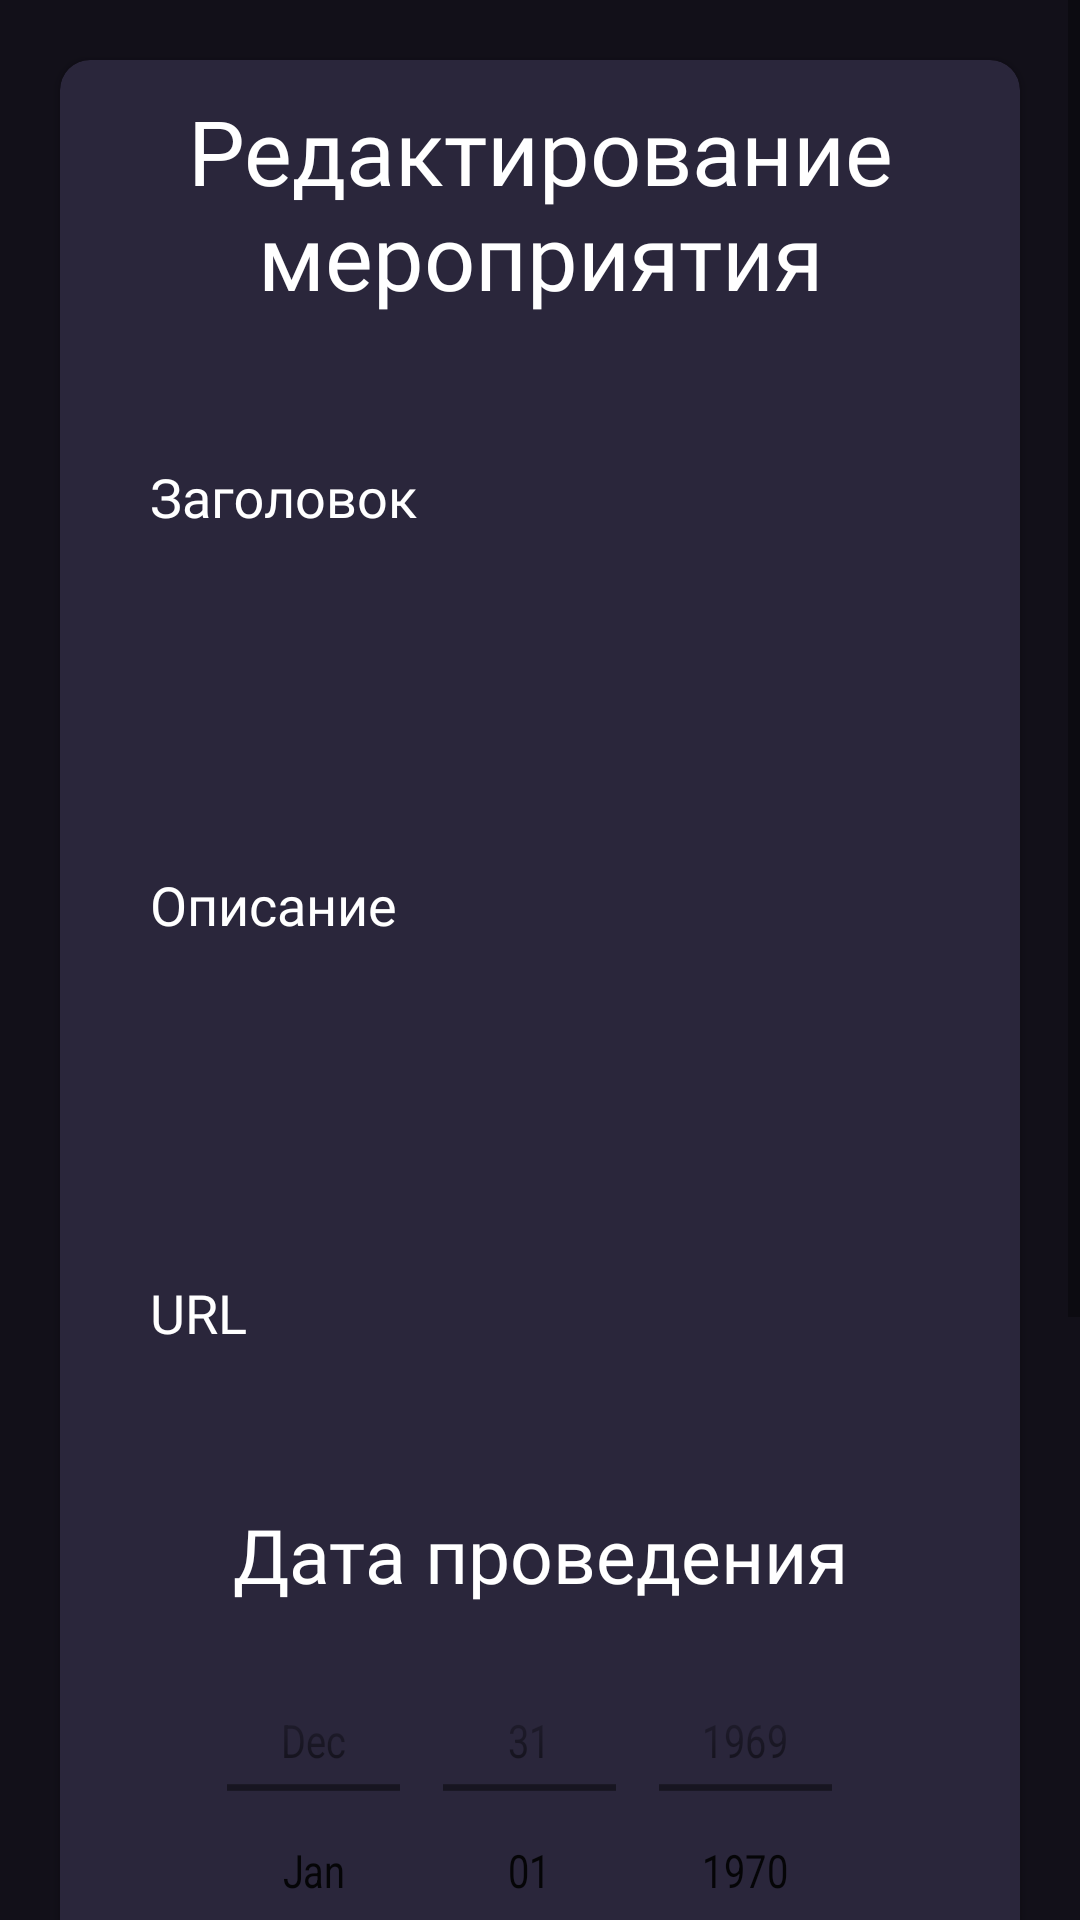

Produce the Android XML layout that renders to this screen, including the resource entries it uses.
<!-- AndroidManifest.xml: application theme Theme.MyApp -->
<!-- res/layout/fragment_edit_event.xml -->
<?xml version="1.0" encoding="utf-8"?>
<ScrollView xmlns:android="http://schemas.android.com/apk/res/android"
    xmlns:app="http://schemas.android.com/apk/res-auto"
    xmlns:tools="http://schemas.android.com/tools"
    android:layout_width="match_parent"
    android:layout_height="match_parent"
    android:background="@color/gray"
    tools:context=".ui.fragments.create_event.CreateEventFragment">

    <androidx.cardview.widget.CardView
        android:layout_width="match_parent"
        android:layout_height="wrap_content"
        android:layout_margin="20dp"
        android:backgroundTint="@color/dark_purple"
        app:cardCornerRadius="10dp">

        <LinearLayout
            android:layout_width="match_parent"
            android:layout_height="match_parent"
            android:orientation="vertical"
            android:padding="10dp">

            <TextView
                android:layout_width="wrap_content"
                android:layout_height="wrap_content"
                android:fontFamily="@font/qanelas"
                android:gravity="center_horizontal"
                android:text="@string/edit_event"
                android:textColor="@color/white"
                android:textSize="30sp" />


            <com.google.android.material.textfield.TextInputLayout
                android:layout_marginTop="20dp"
                android:layout_width="match_parent"
                android:layout_height="wrap_content"
                android:layout_gravity="center"
                android:hint="@string/title"
                android:textColorHint="@color/white"
                app:hintTextColor="@color/white">

                <EditText
                    android:id="@+id/titleEditText"
                    android:layout_width="match_parent"
                    android:layout_height="60dp"
                    android:layout_marginTop="20dp"
                    android:background="@drawable/edit_text_corners_night"
                    android:ems="10"
                    android:fontFamily="@font/qanelas"
                    android:inputType="textPersonName"
                    android:paddingStart="20dp"
                    android:paddingEnd="20dp"
                    android:textColor="@color/white"
                    android:textColorHint="@color/white" />
            </com.google.android.material.textfield.TextInputLayout>

            <com.google.android.material.textfield.TextInputLayout
                android:layout_width="match_parent"
                android:layout_height="wrap_content"
                android:layout_gravity="center"
                android:layout_marginTop="20dp"
                android:hint="@string/description"
                android:textColorHint="@color/white"
                app:hintTextColor="@color/white">

                <EditText
                    android:id="@+id/descriptionEditText"
                    android:layout_width="match_parent"
                    android:layout_height="wrap_content"
                    android:layout_marginTop="20dp"
                    android:background="@drawable/edit_text_corners_night"
                    android:ems="10"
                    android:fontFamily="@font/qanelas"
                    android:inputType="text|textMultiLine"
                    android:minHeight="150dp"
                    android:paddingStart="20dp"
                    android:paddingEnd="20dp"
                    android:textColor="@color/white"
                    android:textColorHint="@color/white" />
            </com.google.android.material.textfield.TextInputLayout>

            <com.google.android.material.textfield.TextInputLayout
                android:layout_width="match_parent"
                android:layout_height="wrap_content"
                android:layout_gravity="center"
                android:layout_marginTop="20dp"
                android:hint="@string/url"
                android:textColorHint="@color/white"
                app:hintTextColor="@color/white">

                <EditText
                    android:id="@+id/urlEditText"
                    android:layout_width="match_parent"
                    android:layout_height="60dp"
                    android:layout_marginTop="20dp"
                    android:background="@drawable/edit_text_corners_night"
                    android:ems="10"
                    android:fontFamily="@font/qanelas"
                    android:inputType="textPersonName"
                    android:paddingStart="20dp"
                    android:paddingEnd="20dp"
                    android:textColor="@color/white"
                    android:textColorHint="@color/white"
                    tools:ignore="TextFields" />
            </com.google.android.material.textfield.TextInputLayout>

            <TextView
                android:id="@+id/dateEditText"
                android:layout_width="match_parent"
                android:layout_height="60dp"
                android:layout_marginTop="20dp"
                android:background="@drawable/edit_text_corners_night"
                android:fontFamily="@font/qanelas"
                android:gravity="center"
                android:text="@string/date"
                android:textColor="@color/white"
                android:textColorHint="@color/white"
                android:textSize="25sp" />

            <DatePicker
                android:id="@+id/datepicker"
                android:layout_width="wrap_content"
                android:layout_height="150dp"
                android:layout_gravity="center"
                android:calendarTextColor="@color/white"
                android:calendarViewShown="false"
                android:datePickerMode="spinner"
                android:scaleX="0.90"
                android:scaleY="1.10" />

            <TimePicker
                android:id="@+id/timepicker"
                android:layout_width="wrap_content"
                android:layout_height="150dp"
                android:layout_gravity="center"
                android:scaleX="0.90"
                android:scaleY="1.10"
                android:timePickerMode="spinner" />


            <Button
                android:id="@+id/saveEventButton"
                android:layout_width="250dp"
                android:layout_height="60dp"
                android:layout_gravity="center"
                android:layout_marginTop="15dp"
                android:background="@drawable/edit_text_corners_night"
                android:backgroundTint="@color/gray"
                android:fontFamily="@font/qanelas"
                android:text="@string/save"
                android:textColor="@color/white" />

        </LinearLayout>
    </androidx.cardview.widget.CardView>
</ScrollView>
<!-- resources referenced by this layout -->
<resources>
  <color name="dark_purple">#2A263B</color>
  <color name="gray">#121019</color>
  <color name="white">#FFFFFFFF</color>
  <string name="date">Дата проведения</string>
  <string name="description">Описание</string>
  <string name="edit_event">Редактирование мероприятия</string>
  <string name="save">Сохранить</string>
  <string name="title">Заголовок</string>
  <string name="url">URL</string>
  <style name="Theme.MyApp" parent="Theme.AppCompat.DayNight">
          <item name="colorPrimary">@color/gray</item>
          <item name="colorPrimaryVariant">@color/gray</item>
          <item name="colorOnPrimary">@color/white</item>
          <item name="colorAccent">@color/white</item>
  
          <item name="android:statusBarColor">?attr/colorPrimaryVariant</item>
          <item name="android:navigationBarColor">?attr/colorPrimaryVariant</item>
      </style>
</resources>
